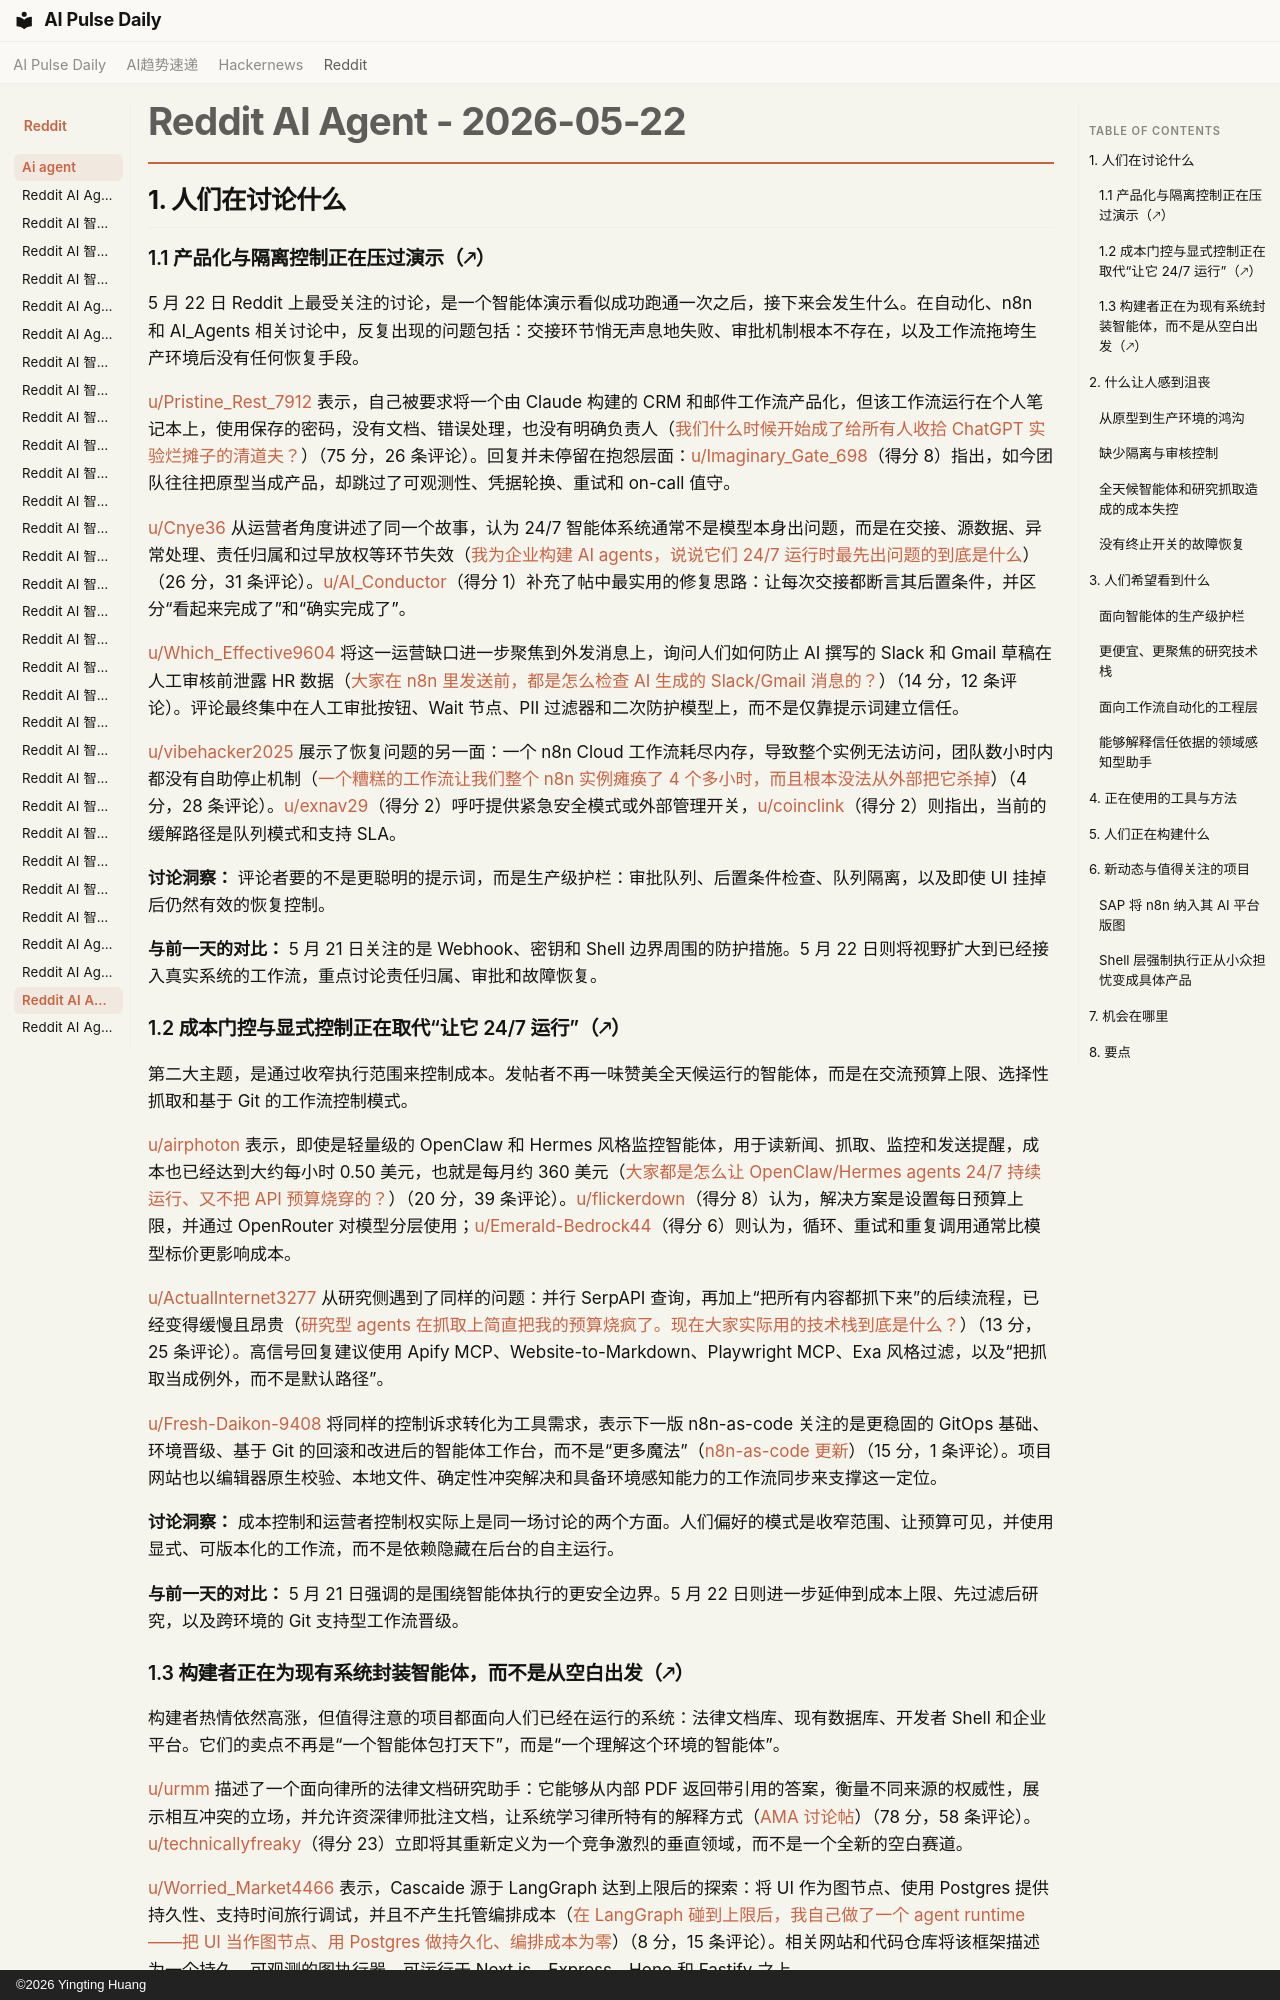

repository: vibewatch/vibewatch.github.io · page: reddit/ai-agent/2026-05-22.zh/index.html · generator: mkdocs · copyright: ©2026 Yingting Huang

# Reddit AI Agent - 2026-05-22

## 1. 人们在讨论什么

### 1.1 产品化与隔离控制正在压过演示（🡕）

5 月 22 日 Reddit 上最受关注的讨论，是一个智能体演示看似成功跑通一次之后，接下来会发生什么。在自动化、n8n 和 AI_Agents 相关讨论中，反复出现的问题包括：交接环节悄无声息地失败、审批机制根本不存在，以及工作流拖垮生产环境后没有任何恢复手段。

[u/Pristine_Rest_7912](https://www.reddit.com/user/Pristine_Rest_7912) 表示，自己被要求将一个由 Claude 构建的 CRM 和邮件工作流产品化，但该工作流运行在个人笔记本上，使用保存的密码，没有文档、错误处理，也没有明确负责人（[我们什么时候开始成了给所有人收拾 ChatGPT 实验烂摊子的清道夫？](https://www.reddit.com/r/automation/comments/1tkejnh/when_did_we_become_the_cleanup_crew_for_everyones/)）（75 分，26 条评论）。回复并未停留在抱怨层面：[u/Imaginary_Gate_698](https://www.reddit.com/user/Imaginary_Gate_698)（得分 8）指出，如今团队往往把原型当成产品，却跳过了可观测性、凭据轮换、重试和 on-call 值守。

[u/Cnye36](https://www.reddit.com/user/Cnye36) 从运营者角度讲述了同一个故事，认为 24/7 智能体系统通常不是模型本身出问题，而是在交接、源数据、异常处理、责任归属和过早放权等环节失效（[我为企业构建 AI agents，说说它们 24/7 运行时最先出问题的到底是什么](https://www.reddit.com/r/AI_Agents/comments/1tk0p4o/i_build_ai_agents_for_businesses_heres_what/)）（26 分，31 条评论）。[u/AI_Conductor](https://www.reddit.com/user/AI_Conductor)（得分 1）补充了帖中最实用的修复思路：让每次交接都断言其后置条件，并区分“看起来完成了”和“确实完成了”。

[u/Which_Effective9604](https://www.reddit.com/user/Which_Effective9604) 将这一运营缺口进一步聚焦到外发消息上，询问人们如何防止 AI 撰写的 Slack 和 Gmail 草稿在人工审核前泄露 HR 数据（[大家在 n8n 里发送前，都是怎么检查 AI 生成的 Slack/Gmail 消息的？](https://www.reddit.com/r/n8n/comments/1tjamdb/how_are_people_checking_aigenerated_slackgmail/)）（14 分，12 条评论）。评论最终集中在人工审批按钮、Wait 节点、PII 过滤器和二次防护模型上，而不是仅靠提示词建立信任。

[u/vibehacker2025](https://www.reddit.com/user/vibehacker2025) 展示了恢复问题的另一面：一个 n8n Cloud 工作流耗尽内存，导致整个实例无法访问，团队数小时内都没有自助停止机制（[一个糟糕的工作流让我们整个 n8n 实例瘫痪了 4 个多小时，而且根本没法从外部把它杀掉](https://www.reddit.com/r/n8n/comments/1tjirvz/one_bad_workflow_took_down_our_entire_n8n/)）（4 分，28 条评论）。[u/exnav29](https://www.reddit.com/user/exnav29)（得分 2）呼吁提供紧急安全模式或外部管理开关，[u/coinclink](https://www.reddit.com/user/coinclink)（得分 2）则指出，当前的缓解路径是队列模式和支持 SLA。

**讨论洞察：** 评论者要的不是更聪明的提示词，而是生产级护栏：审批队列、后置条件检查、队列隔离，以及即使 UI 挂掉后仍然有效的恢复控制。

**与前一天的对比：** 5 月 21 日关注的是 Webhook、密钥和 Shell 边界周围的防护措施。5 月 22 日则将视野扩大到已经接入真实系统的工作流，重点讨论责任归属、审批和故障恢复。

### 1.2 成本门控与显式控制正在取代“让它 24/7 运行”（🡕）

第二大主题，是通过收窄执行范围来控制成本。发帖者不再一味赞美全天候运行的智能体，而是在交流预算上限、选择性抓取和基于 Git 的工作流控制模式。

[u/airphoton](https://www.reddit.com/user/airphoton) 表示，即使是轻量级的 OpenClaw 和 Hermes 风格监控智能体，用于读新闻、抓取、监控和发送提醒，成本也已经达到大约每小时 0.50 美元，也就是每月约 360 美元（[大家都是怎么让 OpenClaw/Hermes agents 24/7 持续运行、又不把 API 预算烧穿的？](https://www.reddit.com/r/AI_Agents/comments/1tjs12x/how_are_people_keeping_openclawhermes_agents/)）（20 分，39 条评论）。[u/flickerdown](https://www.reddit.com/user/flickerdown)（得分 8）认为，解决方案是设置每日预算上限，并通过 OpenRouter 对模型分层使用；[u/Emerald-Bedrock44](https://www.reddit.com/user/Emerald-Bedrock44)（得分 6）则认为，循环、重试和重复调用通常比模型标价更影响成本。

[u/ActualInternet3277](https://www.reddit.com/user/ActualInternet3277) 从研究侧遇到了同样的问题：并行 SerpAPI 查询，再加上“把所有内容都抓下来”的后续流程，已经变得缓慢且昂贵（[研究型 agents 在抓取上简直把我的预算烧疯了。现在大家实际用的技术栈到底是什么？](https://www.reddit.com/r/AI_Agents/comments/1tjgsiq/research_agents_are_absolutely_murdering_my/)）（13 分，25 条评论）。高信号回复建议使用 Apify MCP、Website-to-Markdown、Playwright MCP、Exa 风格过滤，以及“把抓取当成例外，而不是默认路径”。

[u/Fresh-Daikon-9408](https://www.reddit.com/user/Fresh-Daikon-9408) 将同样的控制诉求转化为工具需求，表示下一版 n8n-as-code 关注的是更稳固的 GitOps 基础、环境晋级、基于 Git 的回滚和改进后的智能体工作台，而不是“更多魔法”（[n8n-as-code 更新](https://www.reddit.com/r/n8n/comments/1tk199a/n8nascode_update/)）（15 分，1 条评论）。项目网站也以编辑器原生校验、本地文件、确定性冲突解决和具备环境感知能力的工作流同步来支撑这一定位。

**讨论洞察：** 成本控制和运营者控制权实际上是同一场讨论的两个方面。人们偏好的模式是收窄范围、让预算可见，并使用显式、可版本化的工作流，而不是依赖隐藏在后台的自主运行。

**与前一天的对比：** 5 月 21 日强调的是围绕智能体执行的更安全边界。5 月 22 日则进一步延伸到成本上限、先过滤后研究，以及跨环境的 Git 支持型工作流晋级。
